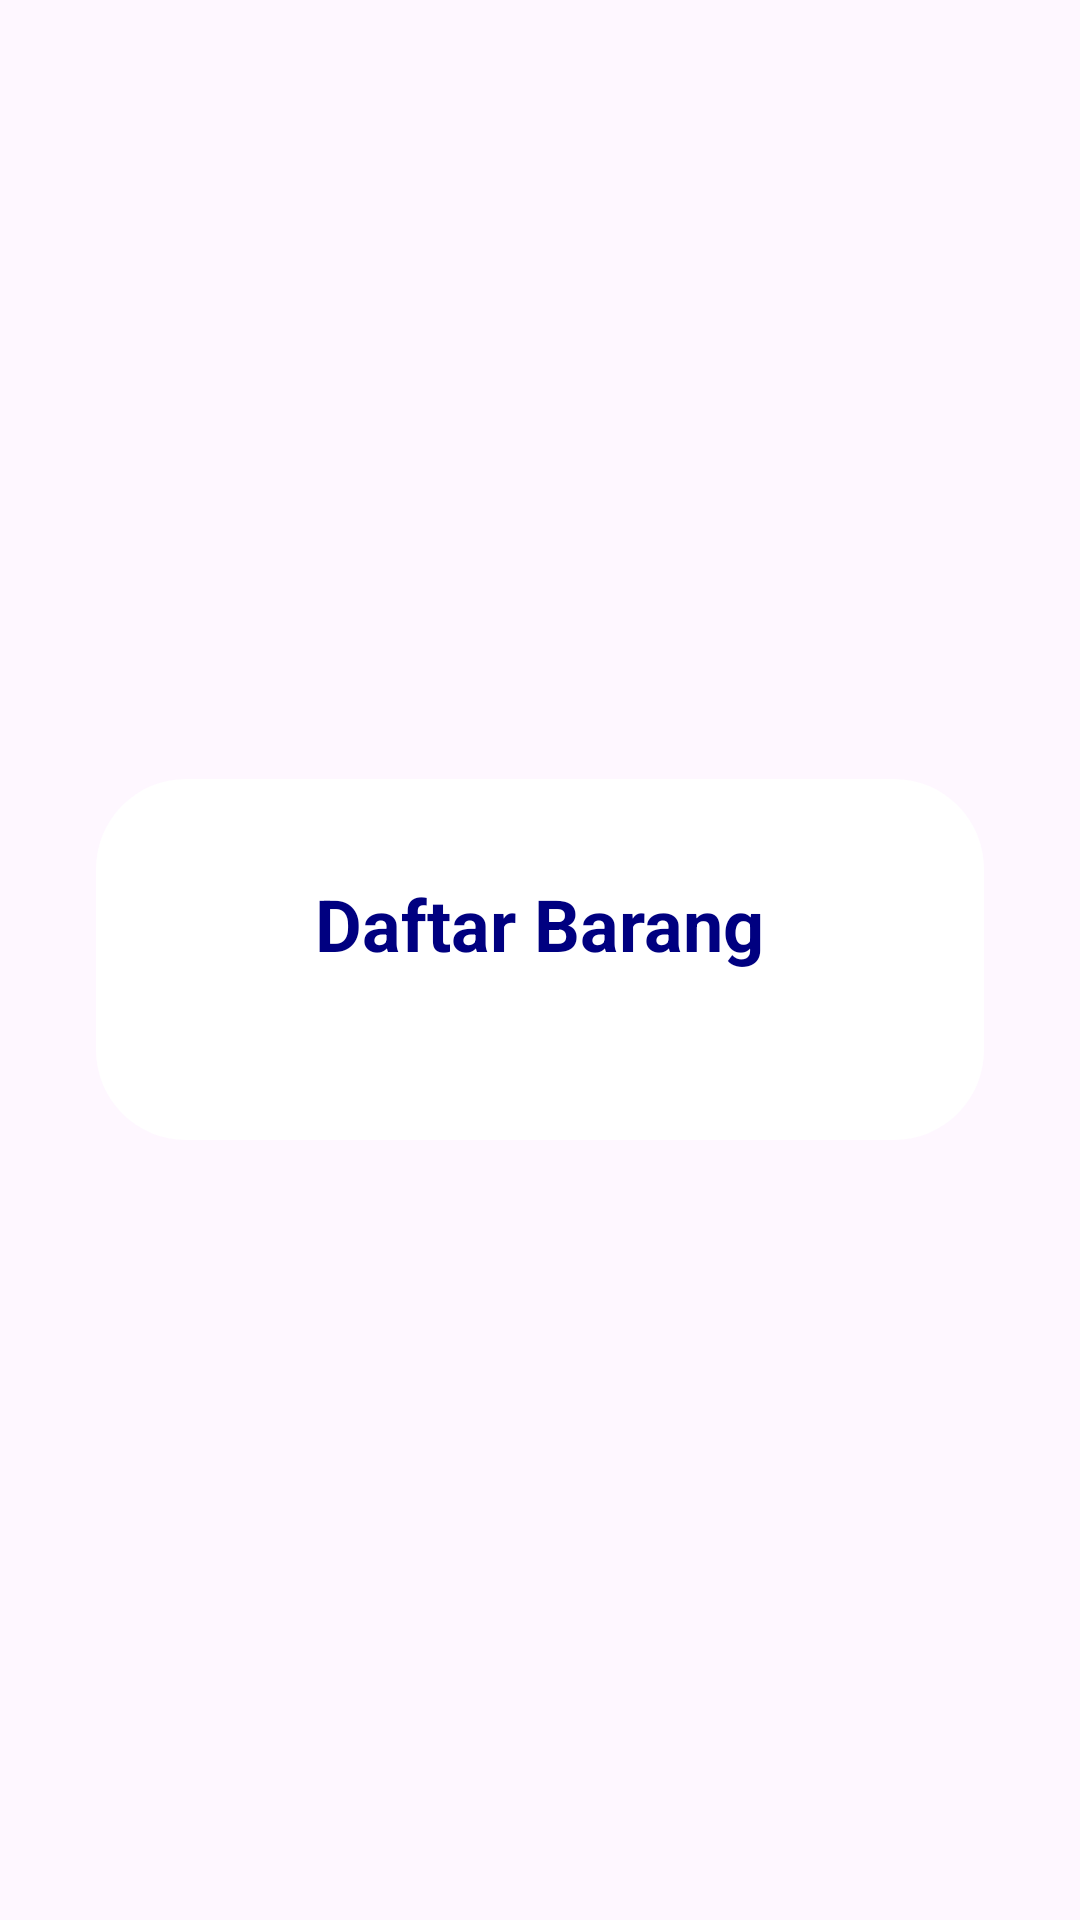

The Android layout XML behind this screen, and the referenced resources:
<!-- AndroidManifest.xml: application theme Theme.DataBarang -->
<!-- res/layout/activity_view_barang.xml -->
<FrameLayout xmlns:android="http://schemas.android.com/apk/res/android"
    android:layout_width="match_parent"
    android:layout_height="match_parent">

    <LinearLayout
        android:layout_width="match_parent"
        android:layout_height="wrap_content"
        android:layout_gravity="center"
        android:layout_marginStart="32dp"
        android:layout_marginEnd="32dp"
        android:background="@drawable/white_box"
        android:gravity="center"
        android:orientation="vertical"
        android:padding="32dp">

        <TextView
            android:layout_width="wrap_content"
            android:layout_height="wrap_content"
            android:text="Daftar Barang"
            android:textSize="24sp"
            android:textColor="#000080"
            android:textStyle="bold"
            android:layout_marginBottom="24dp"/>

    <ListView
        android:id="@+id/listViewBarang"
        android:layout_width="match_parent"
        android:layout_height="match_parent" />

</LinearLayout>

</FrameLayout>
<!-- resources referenced by this layout -->
<resources>
  <!-- drawable white_box (drawable) -->
  <shape xmlns:android="http://schemas.android.com/apk/res/android">
      <solid android:color="#FFFFFF"/> 
      <corners android:radius="30dp"/> 
  </shape>
  <style name="Theme.DataBarang" parent="Base.Theme.DataBarang" />
  <style name="Base.Theme.DataBarang" parent="Theme.Material3.DayNight.NoActionBar">
          
          
      </style>
</resources>
